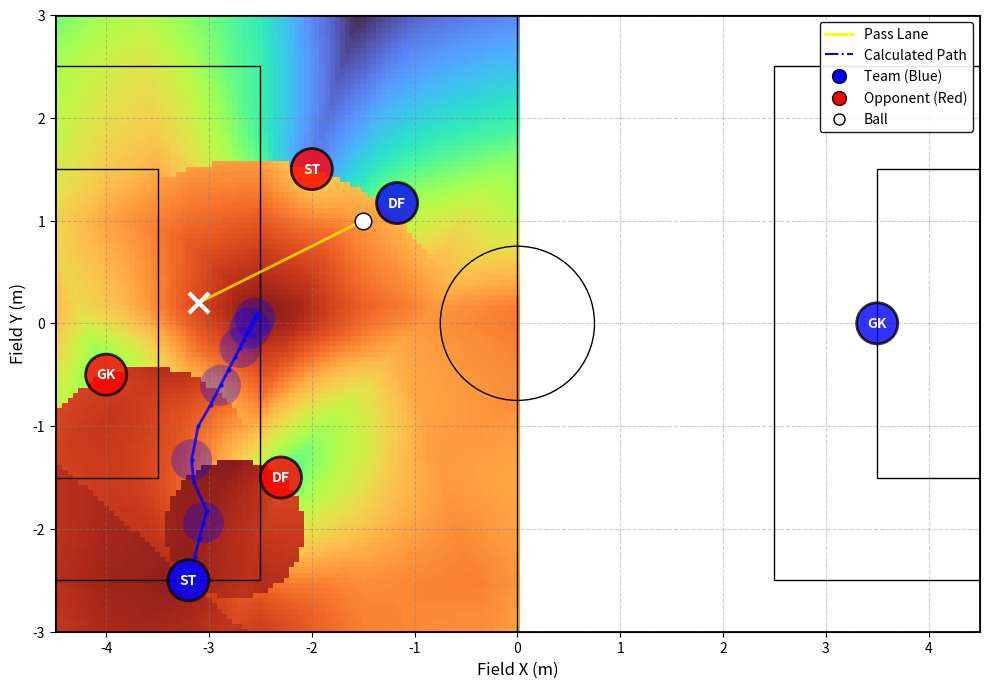

The matplotlib source for this figure:
"""
Striker 오프더볼 시뮬레이터
src/brain/src/offtheball.cpp 로직 기반
Visualized with Dark Mode and Custom Info Panels
"""

from dataclasses import dataclass
from typing import List
import numpy as np
import matplotlib.pyplot as plt
import matplotlib.patches as patches
from matplotlib.colors import LinearSegmentedColormap
import matplotlib.ticker as ticker

# =========================
# 1. 튜닝 파라미터
# =========================

# 경기장 설정
PARAMS = {
    "field_length": 9.0,
    "field_width": 6.0,
    "penalty_dist": 1.5,
    "goal_width": 2.0,
    "circle_radius": 0.75,
    "penalty_area_length": 2.0,
    "penalty_area_width": 5.0,
    "goal_area_length": 1.0,
    "goal_area_width": 3.0,
    
    # 로직 가중치 및 설정
    "dist_from_goal": 2.0,       # 오프더볼 거리
    
    "center_y_weight": 3.0,      # Y축 중앙 선호도
    "defender_dist_weight": 20.0, # 수비수와의 거리 가중치 (멀수록 좋음)
    "defender_dist_cap": 3.0,    # 수비수 거리 이득 최대치 제한 (3m 이상은 동일 취급)
    
    "hysteresis_x_weight": 3.0,  # 현재 로봇 위치 유지 선호도 (X축)
    "hysteresis_y_weight": 3.0,  # 현재 로봇 위치 유지 선호도 (Y축)
    
    "penalty_weight": 10.0,       # 경로 막힘 패널티 기본값
    "path_margin": 1.5,          # 경로 방해 판단 거리
    
    "opp_memory_sec": 3.0,       # 수비수 기억 시간 (시간에 따라서 신뢰도 감소함)
    
    "pass_penalty_weight": 15.0, # 패스 경로 막힘 감점 가중치
    "shot_penalty_weight": 3.0,  # 슛 경로 막힘 감점 가중치
    "movement_penalty_weight": 30.0, # 이동 경로 막힘 감점 가중치
    "symmetry_weight": 10.0,      # 대칭 위치 선호 가중치
    "ball_dist_weight": 3.0,     # 공과의 거리 선호 가중치

    "forward_weight":3.0,       # 공격 방향(전진) 선호 가중치 x좌표 작아질 수록 가중치
    "base_x_weight": 10.0,        # X축 위치 선호도 (baseX 근처 선호)

    "path_confidence": 0.5,      # 경로 신뢰도 (0~1)
    
    "search_x_margin": 1.9,      # 검색 범위 (x)
    "grid_step": 0.05,            # 그리드 간격
    
    # 시각화 설정
    "figsize": (10, 7),
}

# =========================
# 2. 시나리오 설정 (좌표 튜닝)
# =========================
SCENARIO = {
    "robot": {"x": -3.2, "y": -2.5}, # 로봇 현재 위치
    "ball":  {"x": -1.5, "y": 1.0}, # 공 위치
    "passer": {"x": -1.17, "y": 1.17}, # 패서(DF) 위치 (공 뒤쪽)
    
    "opponents": [
        {"x": -4.0, "y": -0.5}, # 골키퍼
        {"x": -2.3, "y": -1.5}, # 상대 수비수 1 
        {"x": -2.0, "y": 1.5}, # 상대 수비수 2
    ]
}

# =========================
# 3. 데이터 구조 및 유틸리티
# =========================
@dataclass
class Pose2D:
    x: float
    y: float

@dataclass
class Opponent:
    pos: Pose2D
    last_seen_sec_ago: float = 0.0

def point_to_segment_distance(px, py, ax, ay, bx, by):
    """점 P에서 선분 AB까지의 최단 거리 계산"""
    abx, aby = bx - ax, by - ay
    apx, apy = px - ax, py - ay
    ab2 = abx * abx + aby * aby
    if ab2 < 1e-12: return np.hypot(apx, apy)

    t = (apx * abx + apy * aby) / ab2
    t = max(0.0, min(1.0, t))
    cx, cy = ax + t * abx, ay + t * aby
    return np.hypot(px - cx, py - cy)

def confidence_factor(last_seen, memory_sec):
    return max(0.0, (memory_sec - last_seen) / memory_sec)

# =========================
# 4. 점수 계산 로직 (Core)
# =========================
def compute_striker_score(tx: float, ty: float,
                          robot: Pose2D,
                          ball: Pose2D,
                          opponents: List[Opponent],
                          params: dict) -> float:
    
    fl = params["field_length"]
    goal_x = -(fl / 2.0)
    base_x = goal_x + params["dist_from_goal"]
    
    # [기본 점수] 위치 선호도
    score = 0.0
    score -= abs(tx - base_x) * params["base_x_weight"]
    score -= abs(ty) * params["center_y_weight"]
    score -= abs(tx - robot.x) * params["hysteresis_x_weight"]
    score -= abs(ty - robot.y) * params["hysteresis_y_weight"]
    
    # [수비수 회피] 골대 근처 수비수들과 멀리 떨어질수록 좋음
    defenders = [opp for opp in opponents if abs(opp.pos.x - goal_x) < 4.0]
    
    dist_to_defender = 0.0
    normalizer = max(1.0, float(len(defenders)))
    
    for opp in defenders:
        d = np.hypot(ty - opp.pos.y, tx - opp.pos.x)
        d = min(d, params["defender_dist_cap"])
        dist_to_defender += d
        
    dist_to_defender /= normalizer
    score += dist_to_defender * params["defender_dist_weight"]

    # [대칭 위치 선호] 수비수들의 평균 Y 위치의 반대편을 선호
    if defenders:
        avg_opp_y = sum(d.pos.y for d in defenders) / len(defenders)
        sym_target_y = -avg_opp_y # 대칭 목표 지점 (수비수가 왼쪽에 있으면 오른쪽을 선호)
        
        # 대칭 지점과의 거리 페널티 (가까울수록 이득 -> 멀수록 감점) - 단순히 절대값 차이로 계산하면 됨
        # 중앙에 몰려있으면 중앙(0)을 선호하게 되도록
        score -= abs(ty - sym_target_y) * params["symmetry_weight"]

    # [공 거리 선호] 공과의 X축 거리(깊이)가 2.5m와 가까울수록 선호 - Y축은 자유롭게 움직여서 빈 공간(대칭점)을 찾도록 함
    dist_x_to_ball = abs(tx - ball.x)
    score -= abs(dist_x_to_ball - 2.5) * params["ball_dist_weight"]

    # [공격 방향 선호] 골대 쪽(X가 작을수록)으로 갈수록 이득 - tx는 보통 음수이므로, -tx는 양수가 됨 즉 전진할수록 점수 증가
    score += (-tx) * params["forward_weight"]

    # [경로 패널티] 패스 경로 & 슛 경로가 막히면 감점
    pass_path = (ball.x, ball.y, tx, ty)
    shot_path = (base_x, ty, goal_x, 0.0) # 후보 위치에서 골대 중앙으로의 슛 경로

    for opp in opponents:
        cf = confidence_factor(opp.last_seen_sec_ago, params["opp_memory_sec"])
        if cf <= 0.0: continue
        
        # 패스 경로 (공 -> 목표)
        dist_pass = point_to_segment_distance(opp.pos.x, opp.pos.y, *pass_path)
        if dist_pass < params["path_margin"]:
            score -= (params["path_margin"] - dist_pass) * params["pass_penalty_weight"] * cf
            
        # 슛 경로 (목표 -> 골대)
        dist_shot = point_to_segment_distance(opp.pos.x, opp.pos.y, *shot_path)
        if dist_shot < params["path_margin"]:
            score -= (params["path_margin"] - dist_shot) * params["shot_penalty_weight"] * cf
            
    # 이동 경로 막힘 cost - 수비수 피해가도록
    dist_robot_target = np.hypot(tx - robot.x, ty - robot.y)
    
    # 로봇과 타겟이 너무 가까우면(0.1m 이내) 이동 경로 체크 불필요
    if dist_robot_target > 0.1:
        for opp in opponents:
            cf = confidence_factor(opp.last_seen_sec_ago, params["opp_memory_sec"])
            if cf <= 0.0: continue
            
            # 벡터 정의
            vec_rt_x = tx - robot.x
            vec_rt_y = ty - robot.y
            vec_ro_x = opp.pos.x - robot.x
            vec_ro_y = opp.pos.y - robot.y
            
            # 내적을 통한 투영 계수 t 계산
            dot_prod = vec_ro_x * vec_rt_x + vec_ro_y * vec_rt_y
            len_sq = vec_rt_x**2 + vec_rt_y**2
            t = dot_prod / len_sq
            
            # 가장 가까운 점 찾기
            if t < 0.0:  # 로봇보다 뒤쪽 (고려 X -> 이미 지나온 길은 아님, 출발 전이니까)
                closest_x, closest_y = robot.x, robot.y
            elif t > 1.0: # 타겟 뒤쪽 (고려 X)
                closest_x, closest_y = tx, ty
            else: # 선분 위
                closest_x = robot.x + t * vec_rt_x
                closest_y = robot.y + t * vec_rt_y
            
            dist_to_path = np.hypot(opp.pos.x - closest_x, opp.pos.y - closest_y)
            
            # 경로 마진보다 가까우면 감점
            if t > 0.0 and t < 1.0 and dist_to_path < params["path_margin"]:
                # 거리가 가까울수록 더 큰 감점
                penalty = (params["path_margin"] - dist_to_path) * params["movement_penalty_weight"] * cf
                score -= penalty

    return score


def compute_costmap(robot: Pose2D, ball: Pose2D, opponents: List[Opponent], params: dict):
    fl = params["field_length"]
    fw = params["field_width"]
    goal_x = -(fl / 2.0)
    base_x = goal_x + params["dist_from_goal"]
    # Y축 검색 범위: 필드 전체 폭 (여유 0.5 제거)
    # X축 범위: 상대 진영 전체 (Goal Line ~ Center Line)
    min_x = goal_x
    max_x = 0.0
    
    # Y축 범위: 필드 전체 폭
    max_y = fw / 2.0 
    
    # 그리드 탐색 범위 설정
    xs = np.arange(min_x, max_x + 1e-9, params["grid_step"])
    ys = np.arange(-max_y, max_y + 1e-9, params["grid_step"])
    
    X, Y = np.meshgrid(xs, ys)
    S = np.zeros_like(X)
    
    best_score = -1e9
    best_pos = (base_x, 0.0)
    
    for iy in range(X.shape[0]):
        for ix in range(X.shape[1]):
            tx, ty = X[iy, ix], Y[iy, ix]
            sc = compute_striker_score(tx, ty, robot, ball, opponents, params)
            S[iy, ix] = sc
            
            if sc > best_score:
                best_score = sc
                best_pos = (tx, ty)
                
    return X, Y, S, best_pos, best_score

# =========================
# 5. 동적 경로 시뮬레이션
# =========================
def simulate_path(start_robot: Pose2D, ball: Pose2D, opponents: List[Opponent], params: dict, steps=50, dt=0.2):
    path_x = [start_robot.x]
    path_y = [start_robot.y]
    
    current_robot = Pose2D(start_robot.x, start_robot.y)
    
    for _ in range(steps):
        _, _, _, best_pos, _ = compute_costmap(current_robot, ball, opponents, params)
        target_x, target_y = best_pos
        
        err_x = target_x - current_robot.x
        err_y = target_y - current_robot.y
        
        move_x = (err_x * 1.0) * dt
        move_y = (err_y * 1.0) * dt
        
        current_robot.x += move_x
        current_robot.y += move_y
        
        path_x.append(current_robot.x)
        path_y.append(current_robot.y)
        
        if np.hypot(err_x, err_y) < 0.1:
            break
            
    return path_x, path_y

# =========================
# 6. 시각화 및 실행
# =========================
def visualize():
    # Final Style: White Background, Vivid (Dark) Heatmap
    
    robot = Pose2D(**SCENARIO["robot"])
    ball = Pose2D(**SCENARIO["ball"])
    passer = Pose2D(**SCENARIO["passer"])
    opponents = [Opponent(pos=Pose2D(**opp)) for opp in SCENARIO["opponents"]]
    
    # 1. 초기 상태에서의 Heatmap 및 Target 계산
    X, Y, S, best_pos, best_score = compute_costmap(robot, ball, opponents, PARAMS)
    # bx, by = best_pos
    bx, by = -3.1, 0.2
    
    # 2. 동적 경로 시뮬레이션 실행
    sim_path_x, sim_path_y = simulate_path(robot, ball, opponents, PARAMS)
    
    fig, ax = plt.subplots(figsize=PARAMS["figsize"])
    
    # Background color (White)
    fig.patch.set_facecolor('white')
    ax.set_facecolor('white')
    
    fl = PARAMS["field_length"]
    fw = PARAMS["field_width"]
    hfl = fl / 2.0
    hfw = fw / 2.0
    
    # 경기장 그리기 - Black lines for Light Mode
    line_color = 'black'
    ax.add_patch(plt.Rectangle((-hfl, -hfw), fl, fw, fill=False, edgecolor=line_color, linewidth=2, zorder=6))
    ax.plot([0, 0], [-hfw, hfw], color=line_color, linewidth=1, zorder=6)
    ax.add_patch(plt.Circle((0, 0), PARAMS["circle_radius"], fill=False, edgecolor=line_color, linewidth=1, zorder=6))
    
    # Penalty Areas & Goal Areas
    ax.add_patch(plt.Rectangle((-hfl, -PARAMS["penalty_area_width"]/2), PARAMS["penalty_area_length"], PARAMS["penalty_area_width"], fill=False, edgecolor=line_color, linewidth=1, zorder=6))
    ax.add_patch(plt.Rectangle((-hfl, -PARAMS["goal_area_width"]/2), PARAMS["goal_area_length"], PARAMS["goal_area_width"], fill=False, edgecolor=line_color, linewidth=1, zorder=6))
    ax.add_patch(plt.Rectangle((hfl - PARAMS["penalty_area_length"], -PARAMS["penalty_area_width"]/2), PARAMS["penalty_area_length"], PARAMS["penalty_area_width"], fill=False, edgecolor=line_color, linewidth=1, zorder=6))
    ax.add_patch(plt.Rectangle((hfl - PARAMS["goal_area_length"], -PARAMS["goal_area_width"]/2), PARAMS["goal_area_length"], PARAMS["goal_area_width"], fill=False, edgecolor=line_color, linewidth=1, zorder=6))

    # Goals
    gw = PARAMS["goal_width"]
    ax.add_patch(plt.Rectangle((-hfl - 0.6, -gw/2), 0.6, gw, fill=False, edgecolor=line_color, linewidth=2, zorder=6))
    ax.add_patch(plt.Rectangle((hfl, -gw/2), 0.6, gw, fill=False, edgecolor=line_color, linewidth=2, zorder=6))

    # Custom Colormap (Infrared Style: Black -> Purple -> Orange/Red -> Yellow)
    colors = [
        (30/255, 30/255, 45/255),    # Softer Dark (Dark Blue-Grey)
        (100/255, 60/255, 150/255),  # Brighter Purple
        (240/255, 140/255, 90/255),  # Brighter Orange
        (255/255, 255/255, 180/255)  # Pale Yellow
    ]
    
    cmap_name = 'custom_thermal'
    custom_cmap = LinearSegmentedColormap.from_list(cmap_name, colors, N=256)

    # 히트맵 (zorder=0 so grid/lines show on top, alpha=1.0 for deep colors)
    cm = ax.pcolormesh(X, Y, S, cmap="turbo", shading='auto', alpha=0.9, zorder=0)
    
    # 객체 표시
    # 1. Striker (Robot)
    ax.add_patch(plt.Circle((robot.x, robot.y), 0.2, facecolor='blue', alpha=0.8, zorder=10, edgecolor='black', linewidth=2))
    ax.text(robot.x, robot.y, "ST", color='white', ha='center', va='center', fontweight='bold', zorder=11)
    
    # 2. Pass Source (DF)
    ax.add_patch(plt.Circle((passer.x, passer.y), 0.2, facecolor='blue', alpha=0.8, zorder=9, edgecolor='black', linewidth=2))
    ax.text(passer.x, passer.y, "DF", color='white', ha='center', va='center', fontweight='bold', zorder=10)

    # 3. Our GK (Teammate) - Manual Addition at our goal (Positive X)
    our_gk_x, our_gk_y = 3.5, 0.0
    ax.add_patch(plt.Circle((our_gk_x, our_gk_y), 0.2, facecolor='blue', alpha=0.8, zorder=9, edgecolor='black', linewidth=2))
    ax.text(our_gk_x, our_gk_y, "GK", color='white', ha='center', va='center', fontweight='bold', zorder=10)

    # 4. Opponents
    for i, opp in enumerate(opponents):
        if i == 0:
            label = "GK"
        elif i == 1:
            label = "DF"
        else:
            label = "ST"
        
        ax.add_patch(plt.Circle((opp.pos.x, opp.pos.y), 0.2, facecolor='red', alpha=0.8, zorder=10, edgecolor='black', linewidth=2))
        ax.text(opp.pos.x, opp.pos.y, label, color='white', ha='center', va='center', fontweight='bold', zorder=11)

    # Ball (White Dot)
    ax.plot(ball.x, ball.y, 'o', color='white', markersize=12, label="Ball", zorder=12, markeredgecolor='black')

    # 최적 위치 (Target)
    ax.plot(bx, by, 'x', color='white', markersize=15, markeredgewidth=3, zorder=9, label="Optimal Target")
    
    # Paths
    ax.plot([ball.x, bx], [ball.y, by], '-', color='yellow', lw=2.0, alpha=0.7, label="Pass Lane", zorder=7)
    
    goal_x = -(fl/2.0)
    base_x = goal_x + PARAMS["dist_from_goal"]
    # ax.plot([base_x, goal_x], [by, 0], '--', color='magenta', lw=1.5, alpha=0.7, label="Shot Lane", zorder=7)

    # [동적 시뮬레이션 경로]
    n_points = len(sim_path_x)
    step_visual = 3
    for k in range(0, n_points, int(step_visual)):
        # 빨간 원 그림자 (로봇 크기와 동일하게 0.2 radius)
        # ax.plot(sim_path_x[k], sim_path_y[k], 'ro', markersize=12, alpha=0.3, zorder=8)
        ax.add_patch(plt.Circle((sim_path_x[k], sim_path_y[k]), 0.2, color='blue', alpha=0.3, zorder=8, linewidth=0))
    
    ax.plot(sim_path_x, sim_path_y, '.-', color='blue', lw=2, markersize=4, label="Calculated Path", alpha=0.8, zorder=8)

    # Title
    # ax.set_title("Striker Position Analysis", color='black', fontsize=16, fontweight='bold', pad=20)
    
    # Axis Labels
    ax.set_xlabel("Field X (m)", color='black', fontsize=12)
    ax.set_ylabel("Field Y (m)", color='black', fontsize=12)
    
    ax.xaxis.set_major_locator(ticker.MultipleLocator(1.0))
    ax.yaxis.set_major_locator(ticker.MultipleLocator(1.0))
    ax.grid(True, which='major', color='gray', alpha=0.4, linestyle='--', zorder=5)
    
    # Axis Colors
    ax.tick_params(colors='black')
    for spine in ax.spines.values():
        spine.set_edgecolor('black')

    # Info Box
    # dist_to_goal = np.hypot(bx - goal_x, by - 0)
    # info_text = f"Target Score: {best_score:.1f}\nDist to Goal: {dist_to_goal:.1f}m"
    # props = dict(boxstyle='round', facecolor='white', alpha=1.0, edgecolor='black')
    # ax.text(0.02, 0.95, info_text, transform=ax.transAxes, fontsize=12,
    #         verticalalignment='top', color='black', bbox=props, zorder=20)

    # Legend
    from matplotlib.lines import Line2D
    legend_elements = [
        Line2D([0], [0], color='yellow', lw=2.0, linestyle='-', label='Pass Lane'),
        Line2D([0], [0], color='blue', lw=1.5, linestyle='-.', label='Calculated Path'),
        #  Line2D([0], [0], color='magenta', lw=1.5, linestyle='--', label='Shot Lane'),
        # Line2D([0], [0], marker='x', color='w', markerfacecolor='yellow', markeredgecolor='yellow', markersize=10, lw=0, label='Optimal Target'),
        Line2D([0], [0], marker='o', color='w', markerfacecolor='blue', markeredgecolor='black', markersize=10, lw=0, label='Team (Blue)'),
        Line2D([0], [0], marker='o', color='w', markerfacecolor='red', markeredgecolor='black', markersize=10, lw=0, label='Opponent (Red)'),
        Line2D([0], [0], marker='o', color='w', markerfacecolor='white', markeredgecolor='black', markersize=8, lw=0, label='Ball'),
    ]
    leg = ax.legend(handles=legend_elements, loc='upper right', facecolor='white', edgecolor='black', labelcolor='black')
    leg.set_zorder(20)
    leg.get_frame().set_alpha(0.9)

    # Limits
    ax.set_xlim(-hfl, hfl)
    ax.set_ylim(-hfw, hfw)
    ax.set_aspect('equal', adjustable='box')

    plt.tight_layout()
    plt.show()

if __name__ == "__main__":
    visualize()
